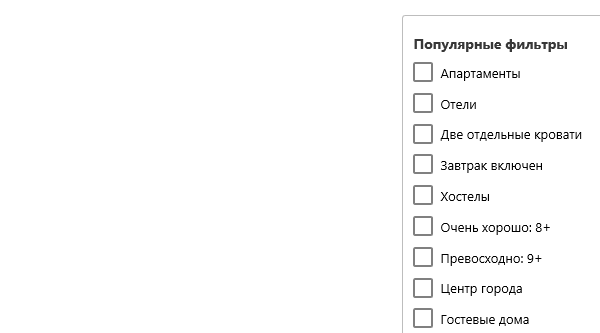
Task: Robotic Enterprise Framework
Workflow: Close_Booking

Step 1: Attach Browser 'iexplore.exe Booking.co...' in window 'Booking.com: Отели по направлению *'
